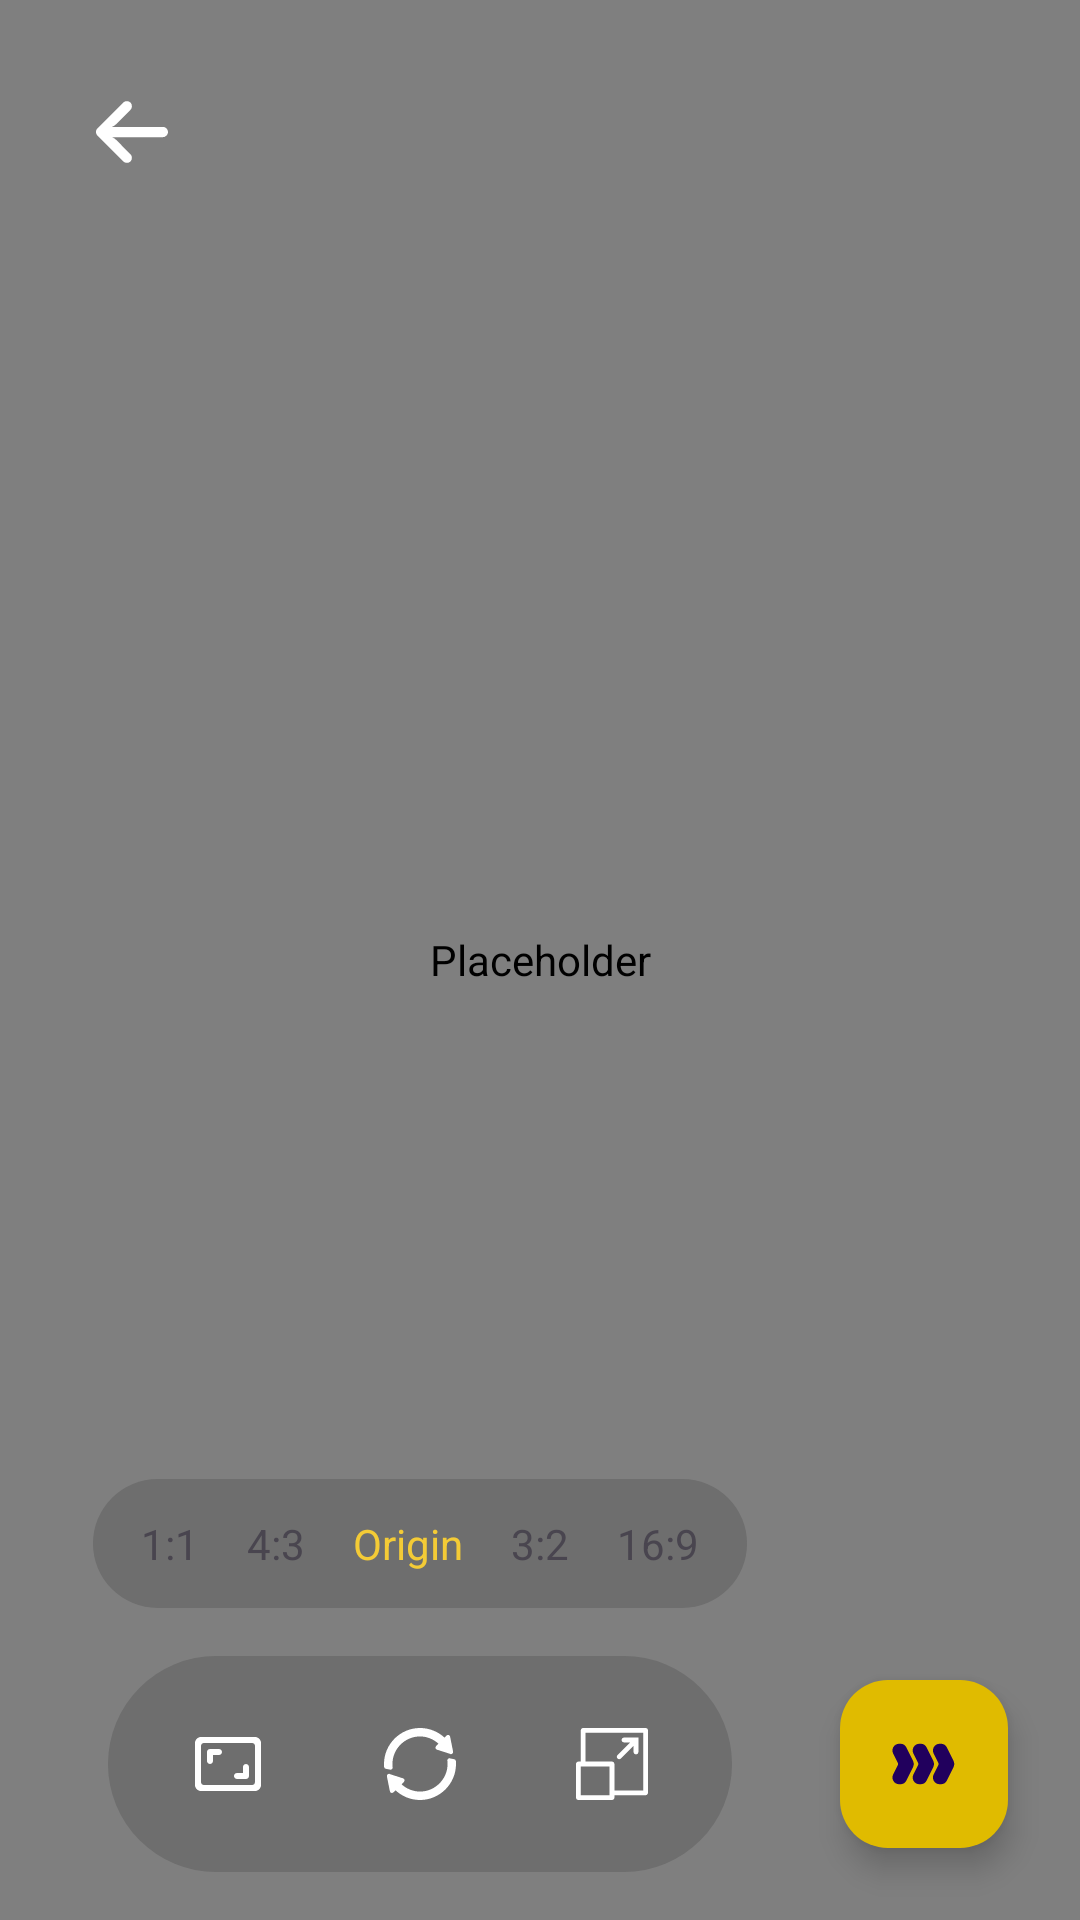

Write the Android layout XML for this screen, with the resource values it uses.
<!-- AndroidManifest.xml: application theme Theme.PhotoEditor -->
<!-- res/layout/activity_crop.xml -->
<?xml version="1.0" encoding="utf-8"?>
<androidx.constraintlayout.widget.ConstraintLayout xmlns:android="http://schemas.android.com/apk/res/android"
    xmlns:app="http://schemas.android.com/apk/res-auto"
    xmlns:tools="http://schemas.android.com/tools"
    android:id="@+id/main"
    android:layout_width="match_parent"
    android:layout_height="match_parent"
    android:background="@color/black"
    tools:context=".editor.crop.CropActivity">

    <com.yalantis.ucrop.view.UCropView
        android:id="@+id/ucropView"
        android:layout_width="0dp"
        android:layout_height="0dp"
        android:contentDescription="@null"
        app:layout_constraintBottom_toBottomOf="parent"
        app:layout_constraintEnd_toEndOf="parent"
        app:layout_constraintStart_toStartOf="parent"
        app:layout_constraintTop_toTopOf="parent" />

    <androidx.appcompat.widget.AppCompatImageButton
        android:id="@+id/backBtn"
        android:layout_width="wrap_content"
        android:layout_height="wrap_content"
        android:layout_margin="@dimen/margin_large"
        android:background="@android:color/transparent"
        android:padding="@dimen/padding_large"
        android:src="@drawable/ic_back"
        android:tint="@color/white"
        app:layout_constraintStart_toStartOf="parent"
        app:layout_constraintTop_toTopOf="parent" />

    <com.google.android.material.floatingactionbutton.FloatingActionButton
        android:id="@+id/cropBtn"
        android:layout_width="@dimen/size_ic_large_x"
        android:layout_height="@dimen/size_ic_large_x"
        android:layout_margin="@dimen/margin_large_x"
        android:backgroundTint="@color/orange"
        android:contentDescription="@null"
        app:layout_constraintBottom_toBottomOf="parent"
        app:layout_constraintEnd_toEndOf="parent"
        app:srcCompat="@drawable/ic_next" />

    <LinearLayout
        android:id="@+id/toolBox"
        android:layout_width="wrap_content"
        android:layout_height="wrap_content"
        android:background="@drawable/bg_box_round_circle"
        android:orientation="horizontal"
        android:padding="@dimen/padding_medium"
        app:layout_constraintBottom_toBottomOf="@id/cropBtn"
        app:layout_constraintEnd_toStartOf="@+id/cropBtn"
        app:layout_constraintStart_toStartOf="parent"
        app:layout_constraintTop_toTopOf="@+id/cropBtn">

        <ImageView
            android:id="@+id/ratioBtn"
            android:layout_width="wrap_content"
            android:layout_height="wrap_content"
            android:background="@android:color/transparent"
            android:contentDescription="@null"
            android:padding="@dimen/margin_large"
            app:tint="@color/white"
            android:layout_marginHorizontal="@dimen/margin_small"
            app:srcCompat="@drawable/ic_aspect_ratio" />

        <ImageView
            android:id="@+id/rotateBtn"
            android:layout_width="wrap_content"
            android:layout_height="wrap_content"
            android:background="@android:color/transparent"
            android:contentDescription="@null"
            android:padding="@dimen/margin_large"
            android:layout_marginHorizontal="@dimen/margin_small"
            app:srcCompat="@drawable/ic_rotate"
            app:tint="@color/white" />

        <ImageView
            android:id="@+id/scaleBtn"
            android:layout_width="wrap_content"
            android:layout_height="wrap_content"
            android:background="@android:color/transparent"
            android:contentDescription="@null"
            android:padding="@dimen/margin_large"
            android:layout_marginHorizontal="@dimen/margin_small"
            app:srcCompat="@drawable/ic_scale"
            app:tint="@color/white" />
    </LinearLayout>
    <LinearLayout
        android:id="@+id/ratioToolBox"
        android:layout_width="wrap_content"
        android:layout_height="wrap_content"
        android:orientation="horizontal"
        app:layout_constraintBottom_toTopOf="@id/toolBox"
        app:layout_constraintEnd_toEndOf="@id/toolBox"
        app:layout_constraintStart_toStartOf="@id/toolBox"
        android:background="@drawable/bg_box_round_circle"
        android:layout_marginBottom="@dimen/margin_large"
        android:padding="@dimen/medium"
        >
        <TextView
            android:id="@+id/oneByOne"
            android:layout_width="wrap_content"
            android:layout_height="wrap_content"
            android:padding="@dimen/padding_small"
            android:layout_marginHorizontal="@dimen/margin_small"
            android:text="@string/oneByOne"
            />
        <TextView
            android:id="@+id/fourByThree"
            android:layout_width="wrap_content"
            android:layout_height="wrap_content"
            android:padding="@dimen/padding_small"
            android:layout_marginHorizontal="@dimen/margin_small"
            android:text="@string/fourByThree"
            />
        <TextView
            android:id="@+id/origin"
            android:layout_width="wrap_content"
            android:layout_height="wrap_content"
            android:padding="@dimen/padding_small"
            android:text="@string/origin"
            android:layout_marginHorizontal="@dimen/margin_small"
            android:textColor="@color/text_selected"
            />

        <TextView
            android:id="@+id/threeByTwo"
            android:layout_width="wrap_content"
            android:padding="@dimen/padding_small"
            android:layout_marginHorizontal="@dimen/margin_small"
            android:layout_height="wrap_content"
            android:text="@string/threeByTwo"
            />

        <TextView
            android:id="@+id/sixTeenByNine"
            android:layout_width="wrap_content"
            android:layout_height="wrap_content"
            android:text="@string/sixTeenByNine"
            android:padding="@dimen/padding_small"
            android:layout_marginHorizontal="@dimen/margin_small"
            />

    </LinearLayout>
    <LinearLayout
        android:id="@+id/rotateToolBox"
        android:layout_width="wrap_content"
        android:layout_height="wrap_content"
        android:orientation="horizontal"
        android:visibility="gone"
        android:background="@drawable/bg_box_round_circle"
        android:layout_marginBottom="@dimen/margin_large"
        app:layout_constraintBottom_toTopOf="@id/toolBox"
        app:layout_constraintEnd_toEndOf="@id/toolBox"
        app:layout_constraintStart_toStartOf="@id/toolBox">
        <ImageView
            android:id="@+id/cancelRotateBtn"
            android:layout_width="wrap_content"
            android:layout_height="wrap_content"
            android:background="@android:color/transparent"
            android:contentDescription="@null"
            android:padding="@dimen/margin_large"
            android:layout_marginHorizontal="@dimen/margin_small"
            app:srcCompat="@drawable/ic_x_border"
            app:tint="@color/white" />
        <com.example.photoeditor.views.RulerView
            android:id="@+id/rulerRotation"
            android:layout_width="150dp"
            android:layout_height="56dp"
            android:layout_gravity="center"
            app:numDigits="1"
            app:numValue="0"
            app:numMinValue="-45"
            app:numMaxValue="45"
            />
        <ImageView
            android:id="@+id/rotateLeftBtn"
            android:layout_width="wrap_content"
            android:layout_height="wrap_content"
            android:background="@android:color/transparent"
            android:contentDescription="@null"
            android:padding="@dimen/margin_large"
            android:layout_marginHorizontal="@dimen/margin_small"
            app:srcCompat="@drawable/ic_rotate_left"
            app:tint="@color/white" />
    </LinearLayout>
    <LinearLayout
        android:id="@+id/scaleToolBox"
        android:layout_width="wrap_content"
        android:layout_height="wrap_content"
        android:orientation="horizontal"
        android:visibility="gone"
        android:background="@drawable/bg_box_round_circle"
        android:layout_marginBottom="@dimen/margin_large"
        android:padding="@dimen/medium"
        app:layout_constraintBottom_toTopOf="@id/toolBox"
        app:layout_constraintEnd_toEndOf="@id/toolBox"
        app:layout_constraintStart_toStartOf="@id/toolBox">
        <SeekBar
            android:id="@+id/rulerScale"
            android:layout_width="200dp"
            android:layout_height="wrap_content"
            android:paddingVertical="@dimen/padding_medium"
            android:layout_gravity="center"
            android:layout_marginHorizontal="@dimen/margin_large"/>
    </LinearLayout>


</androidx.constraintlayout.widget.ConstraintLayout>
<!-- resources referenced by this layout -->
<resources>
  <color name="black">#FF000000</color>
  <color name="orange">#E0BB00</color>
  <color name="text_selected">#F4CB36</color>
  <color name="white">#FFFFFFFF</color>
  <dimen name="margin_large">16dp</dimen>
  <dimen name="margin_large_x">24dp</dimen>
  <dimen name="margin_small">4dp</dimen>
  <dimen name="medium">8dp</dimen>
  <dimen name="padding_large">16dp</dimen>
  <dimen name="padding_medium">8dp</dimen>
  <dimen name="padding_small">4dp</dimen>
  <dimen name="size_ic_large_x">56dp</dimen>
  <!-- drawable bg_box_round_circle (drawable) -->
  <?xml version="1.0" encoding="utf-8"?>
  <shape xmlns:android="http://schemas.android.com/apk/res/android">
      <solid android:color="@color/bg_tool_box" />
      <corners android:radius="@dimen/radius_circle" />
  </shape>
  <!-- drawable ic_aspect_ratio (drawable) -->
  <vector xmlns:android="http://schemas.android.com/apk/res/android" android:height="24dp" android:viewportHeight="24" android:viewportWidth="24" android:width="24dp">
        
      <group>
              
          <clip-path android:pathData="M0,0h24v24H0z"/>
              
          <path android:fillColor="#000000" android:pathData="M18,12c-0.55,0 -1,0.45 -1,1v2h-2c-0.55,0 -1,0.45 -1,1s0.45,1 1,1h3c0.55,0 1,-0.45 1,-1v-3c0,-0.55 -0.45,-1 -1,-1zM7,9h2c0.55,0 1,-0.45 1,-1s-0.45,-1 -1,-1L6,7c-0.55,0 -1,0.45 -1,1v3c0,0.55 0.45,1 1,1s1,-0.45 1,-1zM21,3L3,3c-1.1,0 -2,0.9 -2,2v14c0,1.1 0.9,2 2,2h18c1.1,0 2,-0.9 2,-2L23,5c0,-1.1 -0.9,-2 -2,-2zM20,19.01L4,19.01c-0.55,0 -1,-0.45 -1,-1L3,5.99c0,-0.55 0.45,-1 1,-1h16c0.55,0 1,0.45 1,1v12.02c0,0.55 -0.45,1 -1,1z"/>
            
      </group>
      
  </vector>
  <!-- drawable ic_back (drawable) -->
  <vector xmlns:android="http://schemas.android.com/apk/res/android" android:height="24dp" android:viewportHeight="447.24" android:viewportWidth="447.24" android:width="24dp">
        
      <path android:fillColor="#000000" android:pathData="M420.36,192.23a31.97,31.97 0,0 0,-5.53 -0.41H99.31l6.88,-3.2a64,64 0,0 0,18.08 -12.8l88.48,-88.48c11.65,-11.12 13.61,-29.02 4.64,-42.4 -10.44,-14.26 -30.46,-17.35 -44.72,-6.91a32.02,32.02 0,0 0,-3.28 2.75l-160,160c-12.5,12.49 -12.52,32.75 -0.03,45.26l0.03,0.03 160,160c12.51,12.48 32.78,12.45 45.26,-0.06a32.08,32.08 0,0 0,2.74 -3.14c8.97,-13.38 7.01,-31.28 -4.64,-42.4l-88.32,-88.64a64,64 0,0 0,-16 -11.68l-9.6,-4.32h314.24c16.35,0.61 30.69,-10.81 33.76,-26.88 2.83,-17.44 -9.02,-33.88 -26.46,-36.71z"/>
      
  </vector>
  <!-- drawable ic_rotate_left (drawable) -->
  <vector xmlns:android="http://schemas.android.com/apk/res/android" android:height="24dp" android:viewportHeight="24" android:viewportWidth="24" android:width="24dp">
        
      <path android:fillColor="#000000" android:pathData="M12,2a9.95,9.95 0,0 0,-7 2.88V3a1,1 0,0 0,-2 0v5a1,1 0,0 0,1 1h5a1,1 0,0 0,0 -2H5.776a7.987,7.987 0,1 1,0.261 10.334,1 1,0 1,0 -1.49,1.334A10,10 0,1 0,12 2z"/>
      
  </vector>
  <string name="fourByThree">4:3</string>
  <string name="oneByOne">1:1</string>
  <string name="origin">Origin</string>
  <string name="sixTeenByNine">16:9</string>
  <string name="threeByTwo">3:2</string>
  <style name="Theme.PhotoEditor" parent="Base.Theme.PhotoEditor">
          <item name="android:windowTranslucentNavigation">true</item>
      </style>
  <color name="bg_tool_box">#67545454</color>
  <dimen name="radius_circle">1000dp</dimen>
  <style name="Base.Theme.PhotoEditor" parent="Theme.Material3.DayNight.NoActionBar">
          
          
      </style>
</resources>
